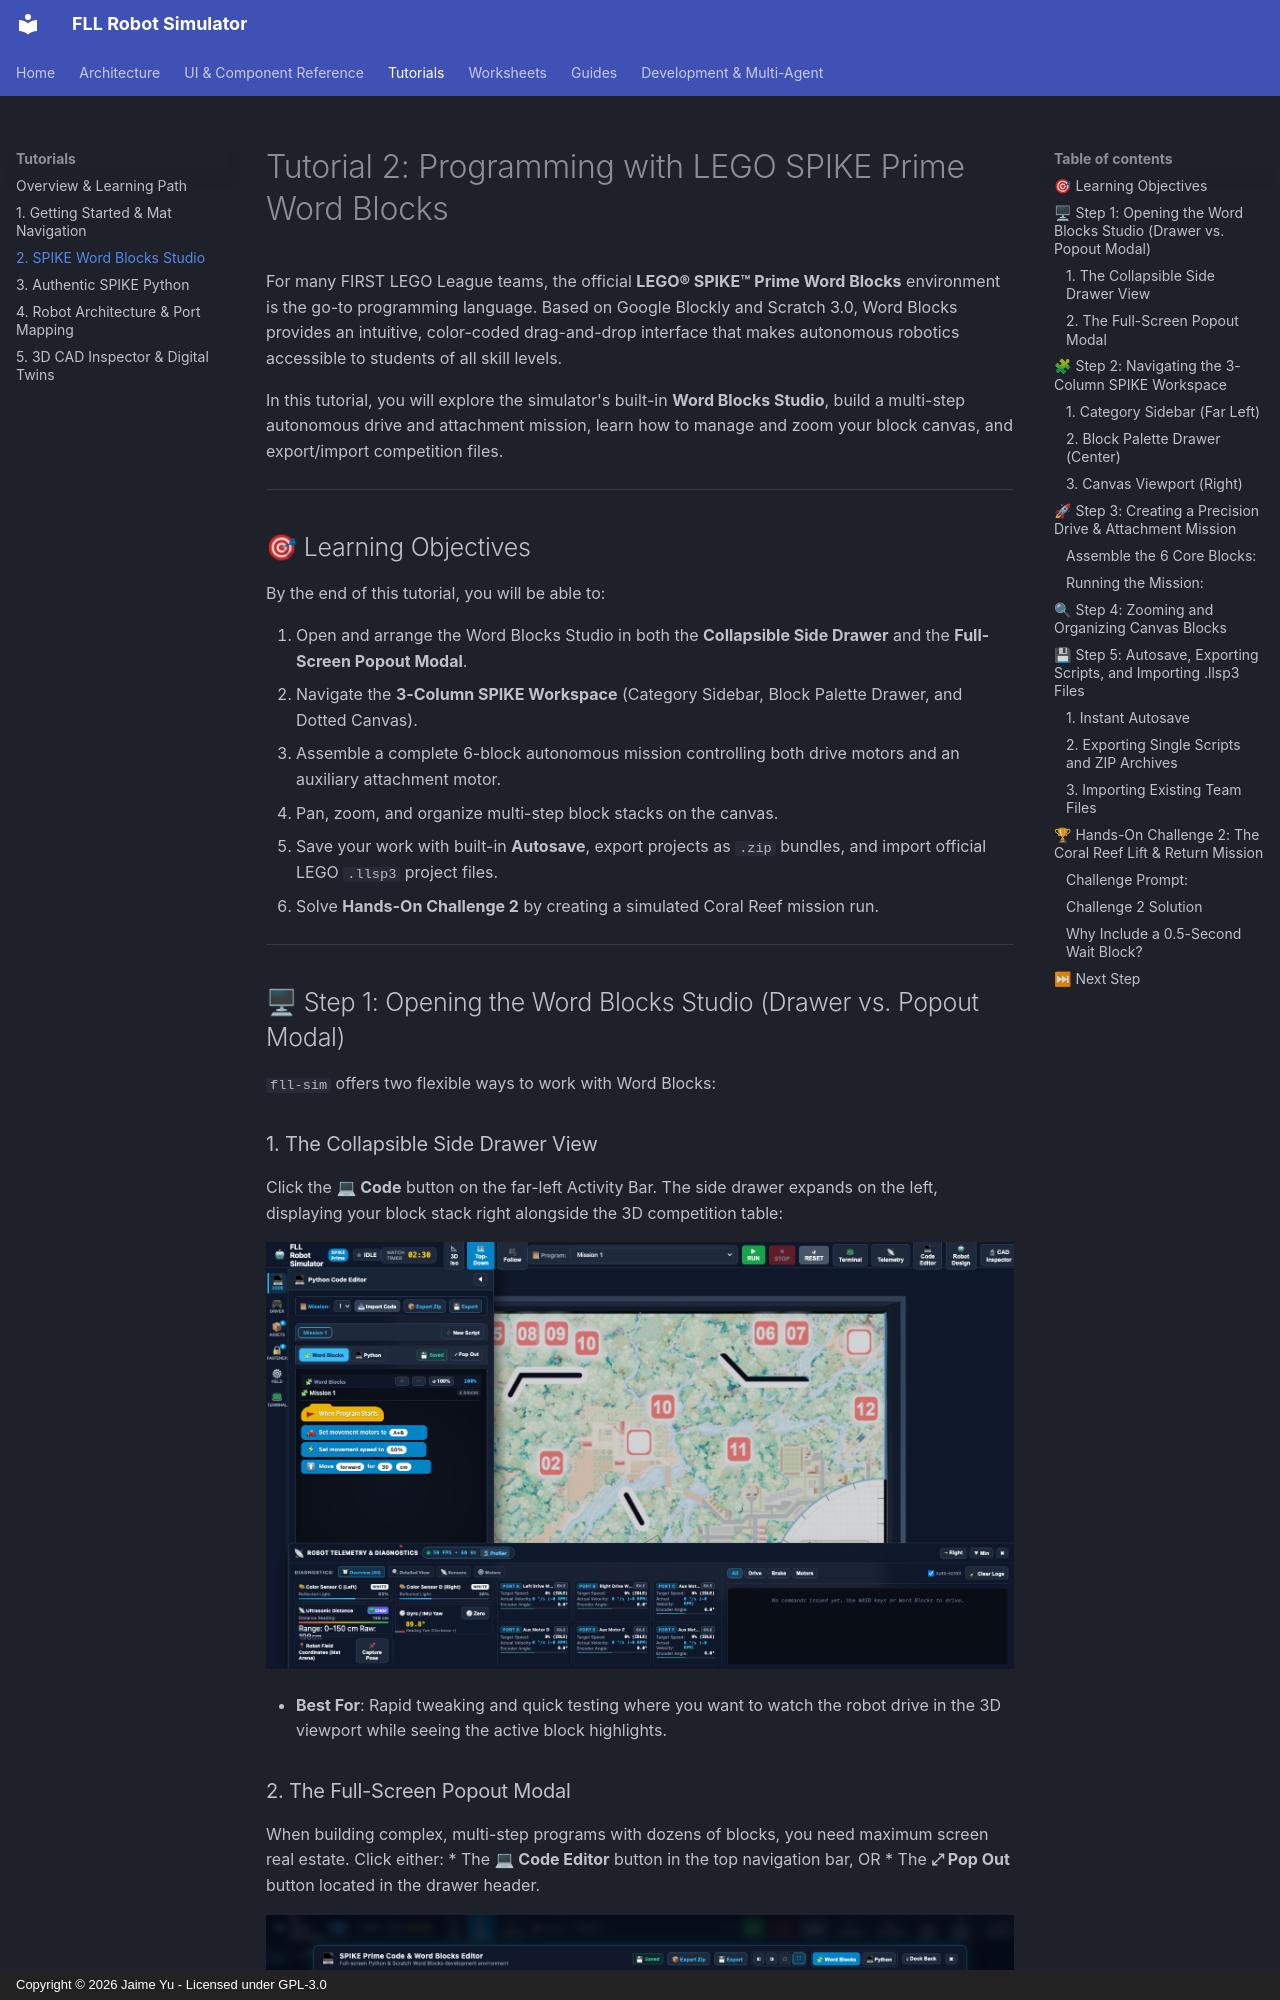

repository: jaimeyu/fll_sim · page: tutorials/02_word_blocks_programming/index.html · generator: mkdocs · copyright: Copyright © 2026 Jaime Yu - Licensed under GPL-3.0

# Tutorial 2: Programming with LEGO SPIKE Prime Word Blocks

For many FIRST LEGO League teams, the official **LEGO® SPIKE™ Prime Word Blocks** environment is the go-to programming language. Based on Google Blockly and Scratch 3.0, Word Blocks provides an intuitive, color-coded drag-and-drop interface that makes autonomous robotics accessible to students of all skill levels.

In this tutorial, you will explore the simulator's built-in **Word Blocks Studio**, build a multi-step autonomous drive and attachment mission, learn how to manage and zoom your block canvas, and export/import competition files.

---

## 🎯 Learning Objectives

By the end of this tutorial, you will be able to:

1. Open and arrange the Word Blocks Studio in both the **Collapsible Side Drawer** and the **Full-Screen Popout Modal**.
2. Navigate the **3-Column SPIKE Workspace** (Category Sidebar, Block Palette Drawer, and Dotted Canvas).
3. Assemble a complete 6-block autonomous mission controlling both drive motors and an auxiliary attachment motor.
4. Pan, zoom, and organize multi-step block stacks on the canvas.
5. Save your work with built-in **Autosave**, export projects as `.zip` bundles, and import official LEGO `.llsp3` project files.
6. Solve **Hands-On Challenge 2** by creating a simulated Coral Reef mission run.

---

## 🖥 Step 1: Opening the Word Blocks Studio (Drawer vs. Popout Modal)

`fll-sim` offers two flexible ways to work with Word Blocks:

### 1. The Collapsible Side Drawer View
Click the **💻 Code** button on the far-left Activity Bar. The side drawer expands on the left, displaying your block stack right alongside the 3D competition table:

![Code Editor Side Drawer](../assets/images/07_code_editor_drawer.png)

* **Best For**: Rapid tweaking and quick testing where you want to watch the robot drive in the 3D viewport while seeing the active block highlights.

### 2. The Full-Screen Popout Modal
When building complex, multi-step programs with dozens of blocks, you need maximum screen real estate. Click either:
* The **💻 Code Editor** button in the top navigation bar, OR
* The **⤢ Pop Out** button located in the drawer header.

![SPIKE Word Blocks Full-Screen Modal](../assets/images/08_spike_word_blocks_modal.png)

* **Window Pinning Controls** (Top Right of Modal):
    * **`⛶` Maximize (Full-Screen)**: Expands the Studio across your entire monitor.
    * **`◧` Pin Left**: Snaps the block canvas to the left half of the screen, leaving the right half open for the 3D field.
    * **`◨` Pin Right**: Snaps the block canvas to the right half of the screen.
    * **`🗗` Float**: Turns the editor into a draggable, resizable floating window.
    * **`⤓ Dock Back`**: Collapses the modal back into the side drawer.

---
